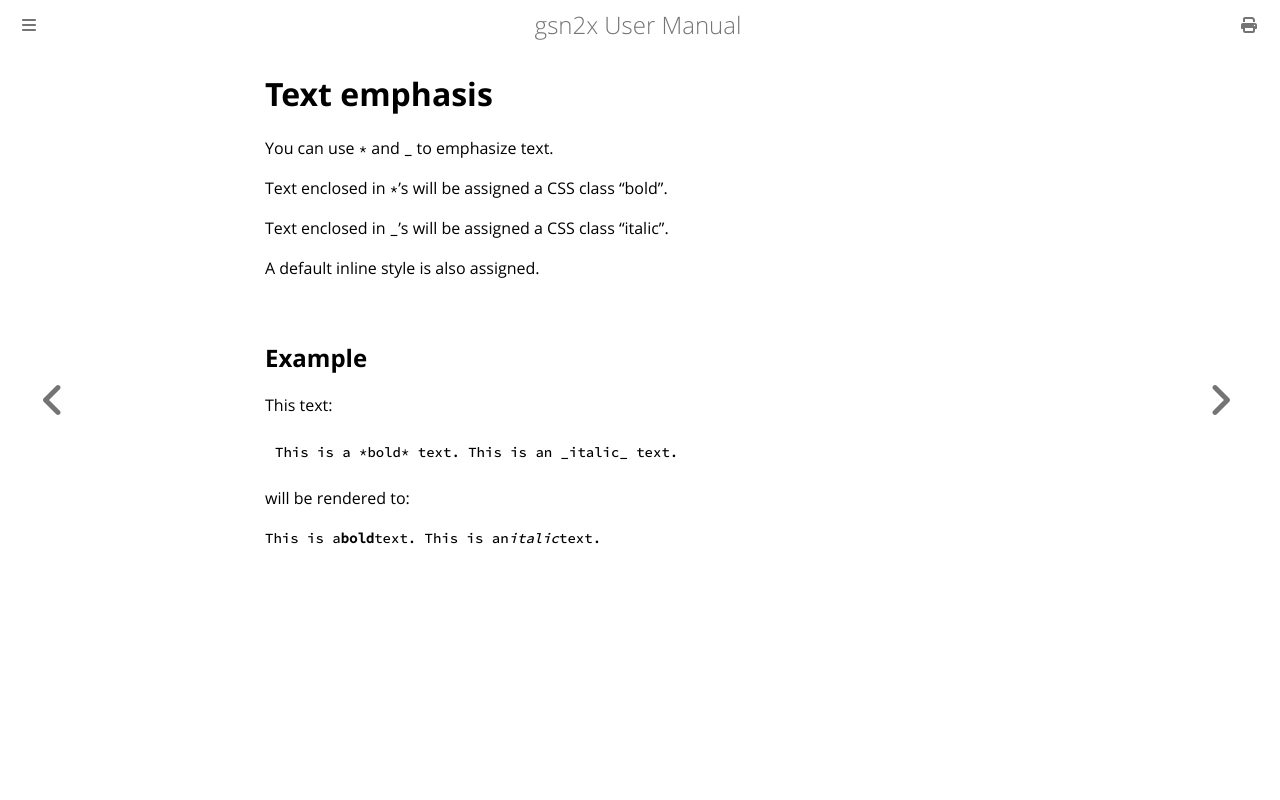

repository: jonasthewolf/gsn2x · page: adv_fmt_text_emphasis.html · generator: mdbook


# Text emphasis

You can use `*` and `_` to emphasize text.

Text enclosed in `*`'s will be assigned a CSS class "bold".

Text enclosed in `_`'s will be assigned a CSS class "italic".

A default inline style is also assigned.

## Example

This text:

```markdown
This is a *bold* text. This is an _italic_ text.
```

will be rendered to:

`This is a`**`bold`**`text. This is an`*`italic`*`text.`
